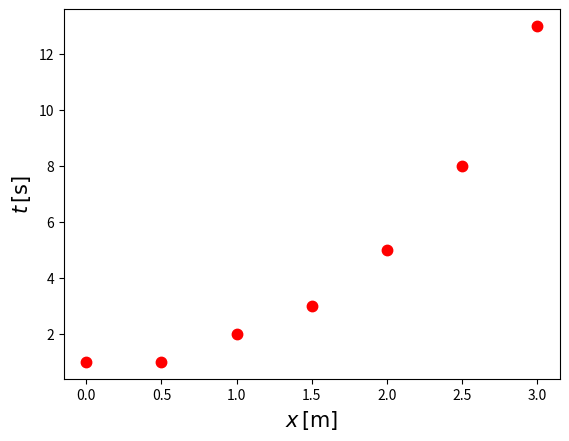

This chart was generated by the following Python code:
""" Uso básico de matplotlib"""
import matplotlib.pyplot as plt # cargamos la librería

#construimos listas
x = [0., 0.5, 1., 1.5, 2., 2.5, 3] 
t = [1., 1., 2., 3., 5., 8., 13.]

plt.plot(x,t,'r.',ms='15')
plt.xlabel(r'$x\,[\mathrm{m}]$',size=15)
plt.ylabel(r'$t\,[\mathrm{s}]$', size=15)

plt.savefig('grafica_simple_v2.pdf', bbox_inches='tight')
plt.show()
